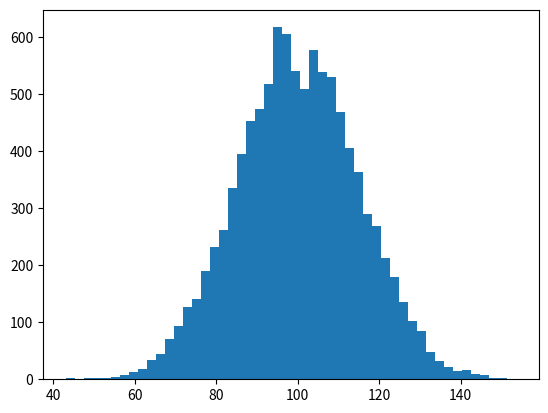

This chart was generated by the following Python code: (Note: this script raises an exception after producing the figure.)
import matplotlib.pyplot as plt
import numpy as np

mu, sigma = 100, 15
x = mu + sigma * np.random.randn(10000)

# the histogram of the data
n, bins, patches = plt.hist(x, 50, normed=1, facecolor='g', alpha=0.75)

#print(type(n))               # <class 'numpy.ndarray'>
#print(type(bins))            # <class 'numpy.ndarray'>
#print(type(patches))         # <class 'matplotlib.cbook.silent_list'>
#print(len(n))                # 50
#print(len(bins))             # 51

plt.xlabel('Smarts')
plt.ylabel('Probability')
plt.title('Histogram of IQ')
plt.text(60, .025, r'$\mu=100,\ \sigma=15$')
plt.axis([40, 160, 0, 0.03])
plt.grid(True)

plt.savefig('Histogram_example_6.png')


plt.show()





# source : https://matplotlib.org/devdocs/tutorials/introductory/pyplot.html#sphx-glr-tutorials-introductory-pyplot-py
